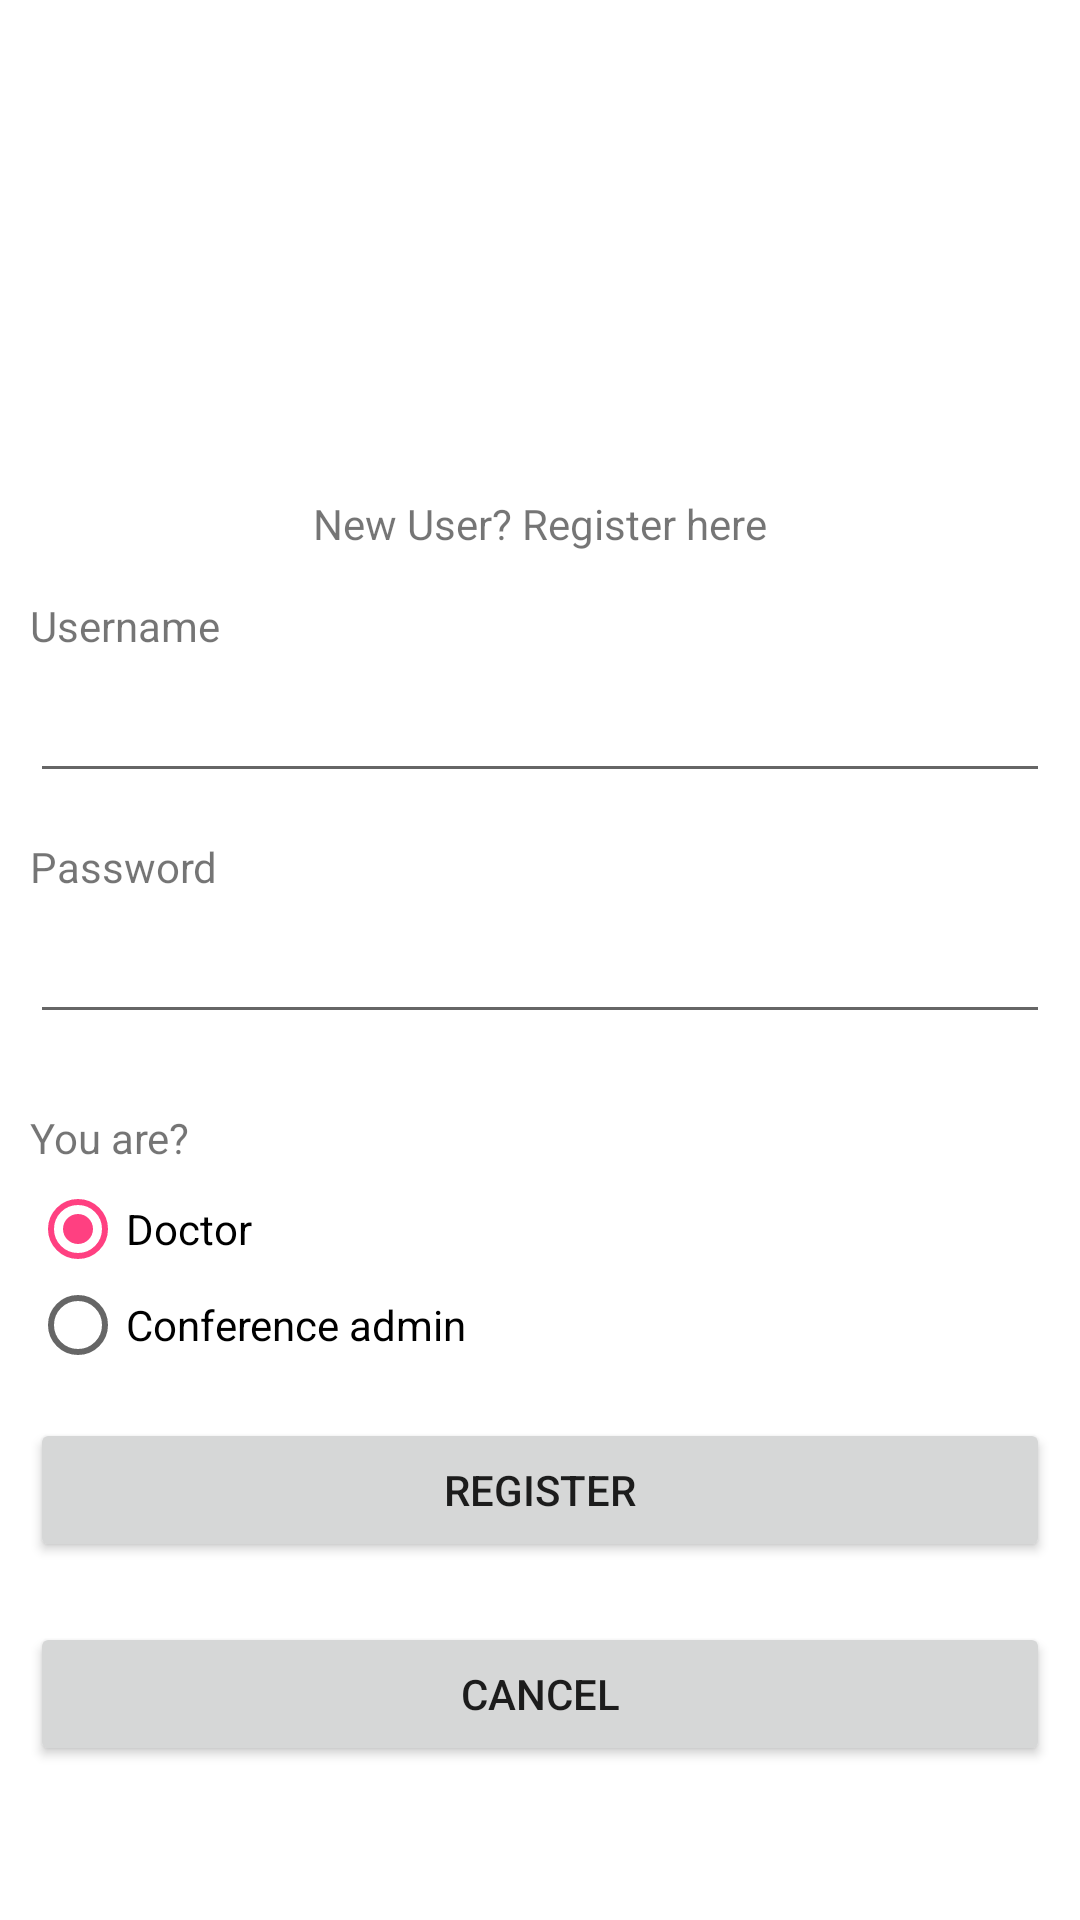

Produce the Android XML layout that renders to this screen, including the resource entries it uses.
<!-- AndroidManifest.xml: activity theme AppTheme.NoActionBar -->
<!-- res/layout/activity_new_user.xml -->
<?xml version="1.0" encoding="utf-8"?>
<ScrollView xmlns:android="http://schemas.android.com/apk/res/android"
    android:layout_width="fill_parent"
    android:layout_height="fill_parent"
    android:fillViewport="true"
    android:fitsSystemWindows="true">

    <RelativeLayout
        android:layout_width="fill_parent"
        android:layout_height="wrap_content"
        android:background="@color/colorWhite">

        
        <LinearLayout
            android:id="@+id/clogo"
            android:layout_width="fill_parent"
            android:layout_height="wrap_content"
            android:gravity="center"
            android:paddingBottom="5dip"
            android:paddingTop="5dp">

            <ImageView
                android:layout_width="150dp"
                android:layout_height="150dp"
                android:src="@drawable/medical" />
        </LinearLayout>

        <LinearLayout
            android:id="@+id/cnome"
            android:layout_width="fill_parent"
            android:layout_height="wrap_content"
            android:layout_below="@+id/clogo"
            android:gravity="center"
            android:paddingBottom="5dip"
            android:paddingTop="5dip">

            <TextView
                android:layout_width="wrap_content"
                android:layout_height="wrap_content"
                android:text="@string/newUsers" />
        </LinearLayout>
        



        
        <LinearLayout
            android:layout_width="match_parent"
            android:layout_height="wrap_content"
            android:layout_below="@+id/cnome"
            android:orientation="vertical"
            android:padding="10dip"
            android:id="@+id/linearLayout">

            <TextView
                android:layout_width="fill_parent"
                android:layout_height="wrap_content"
                android:text="@string/username" />

            <EditText
                android:id="@+id/etUsername"
                android:layout_width="fill_parent"
                android:layout_height="wrap_content"
                android:layout_marginBottom="15dip"
                android:layout_marginTop="5dip"
                android:singleLine="true" />

            <TextView
                android:layout_width="fill_parent"
                android:layout_height="wrap_content"
                android:text="@string/password" />

            <EditText
                android:id="@+id/etSenha"
                android:layout_width="fill_parent"
                android:layout_height="wrap_content"
                android:layout_marginTop="5dip"
                android:layout_marginBottom="15dip"
                android:password="true"
                android:singleLine="true" />

            <TextView
                android:layout_width="fill_parent"
                android:layout_height="wrap_content"
                android:text="@string/you"
                android:layout_marginTop="10dp"
                android:layout_marginBottom="5dp"/>

            <RadioGroup
                android:id="@+id/radioGroup"
                android:layout_width="wrap_content"
                android:layout_height="wrap_content"
                android:layout_marginBottom="15dip">
                <RadioButton
                    android:id="@+id/iamDoctor"
                    android:layout_width="wrap_content"
                    android:layout_height="wrap_content"
                    android:text="@string/iamDoctor"
                    android:checked="true"/>

                <RadioButton
                    android:id="@+id/iamConferenceAdmin"
                    android:layout_width="wrap_content"
                    android:layout_height="wrap_content"
                    android:text="@string/iamConferenceAdmin"
                    />
            </RadioGroup>

            <Button
                android:layout_width="fill_parent"
                android:layout_height="match_parent"
                android:onClick="onCreateUser"
                android:text="@string/createUser"
                android:id="@+id/onCreateUser"
                android:layout_below="@+id/linearLayout"
                android:layout_centerHorizontal="true" />

            <Button
                android:id="@+id/onCancel"
                android:layout_width="fill_parent"
                android:layout_height="match_parent"
                android:layout_marginTop="20dip"
                android:onClick="onCancel"
                android:text="@string/cancel" />
        </LinearLayout>

        

    </RelativeLayout>
</ScrollView>
<!-- resources referenced by this layout -->
<resources>
  <color name="colorWhite">#ffffff</color>
  <string name="cancel">Cancel</string>
  <string name="createUser">Register</string>
  <string name="iamConferenceAdmin">Conference admin</string>
  <string name="iamDoctor">Doctor</string>
  <string name="newUsers">New User? Register here</string>
  <string name="password">Password</string>
  <string name="username">Username</string>
  <string name="you">You are?</string>
  <style name="AppTheme.NoActionBar">
          <item name="windowActionBar">false</item>
          <item name="windowNoTitle">true</item>
      </style>
</resources>
